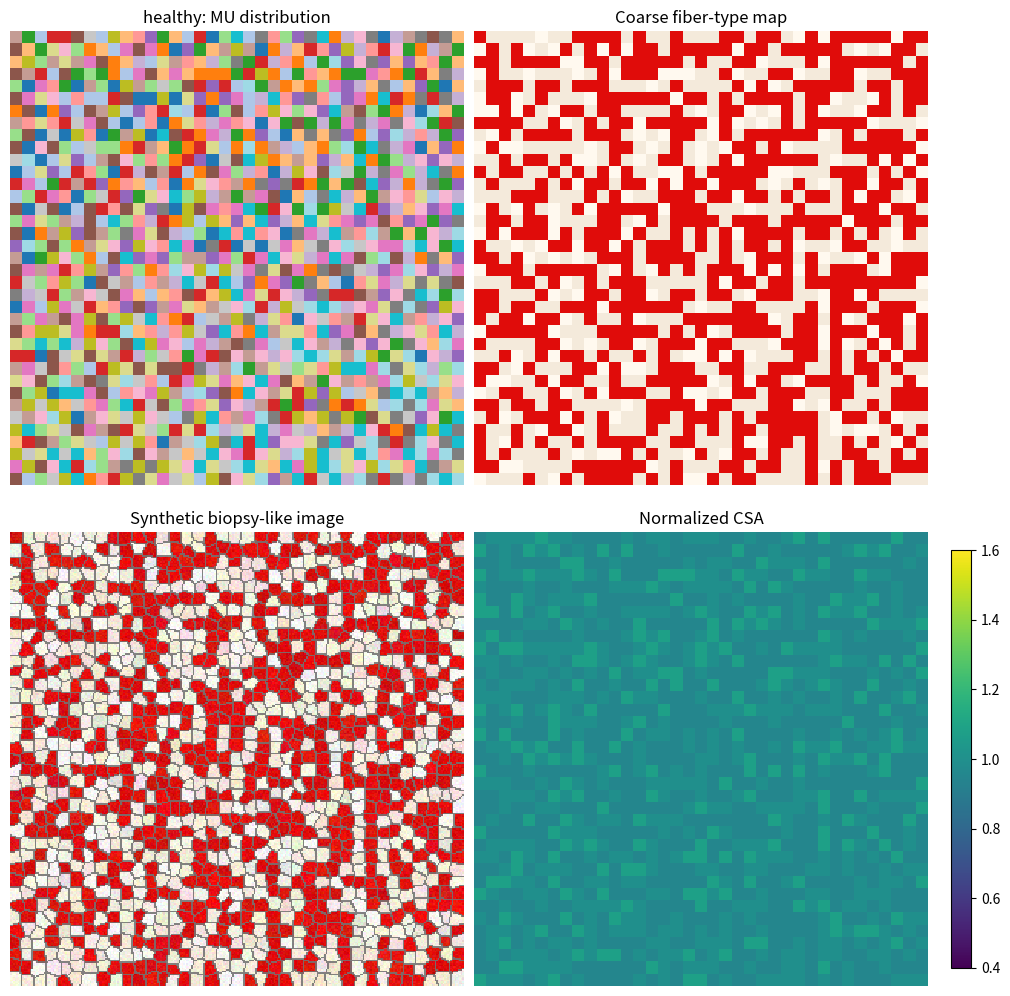
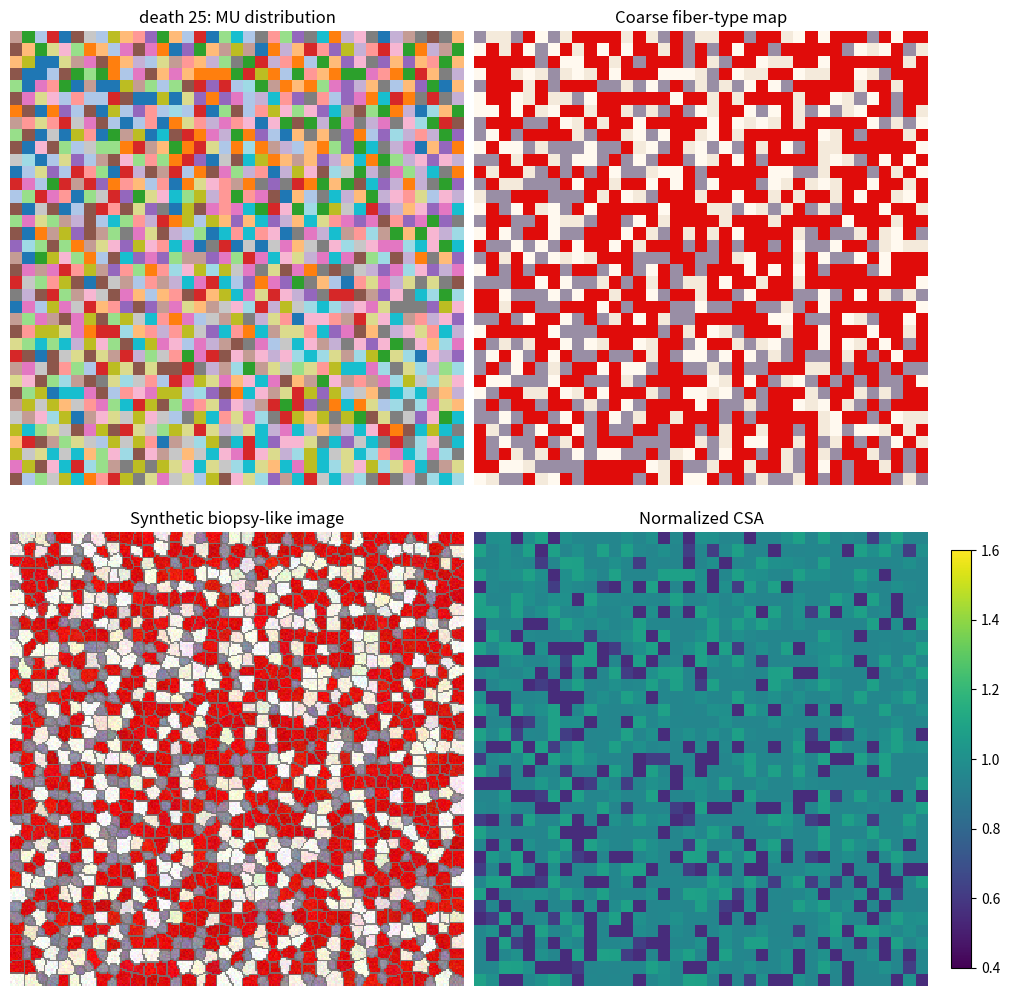
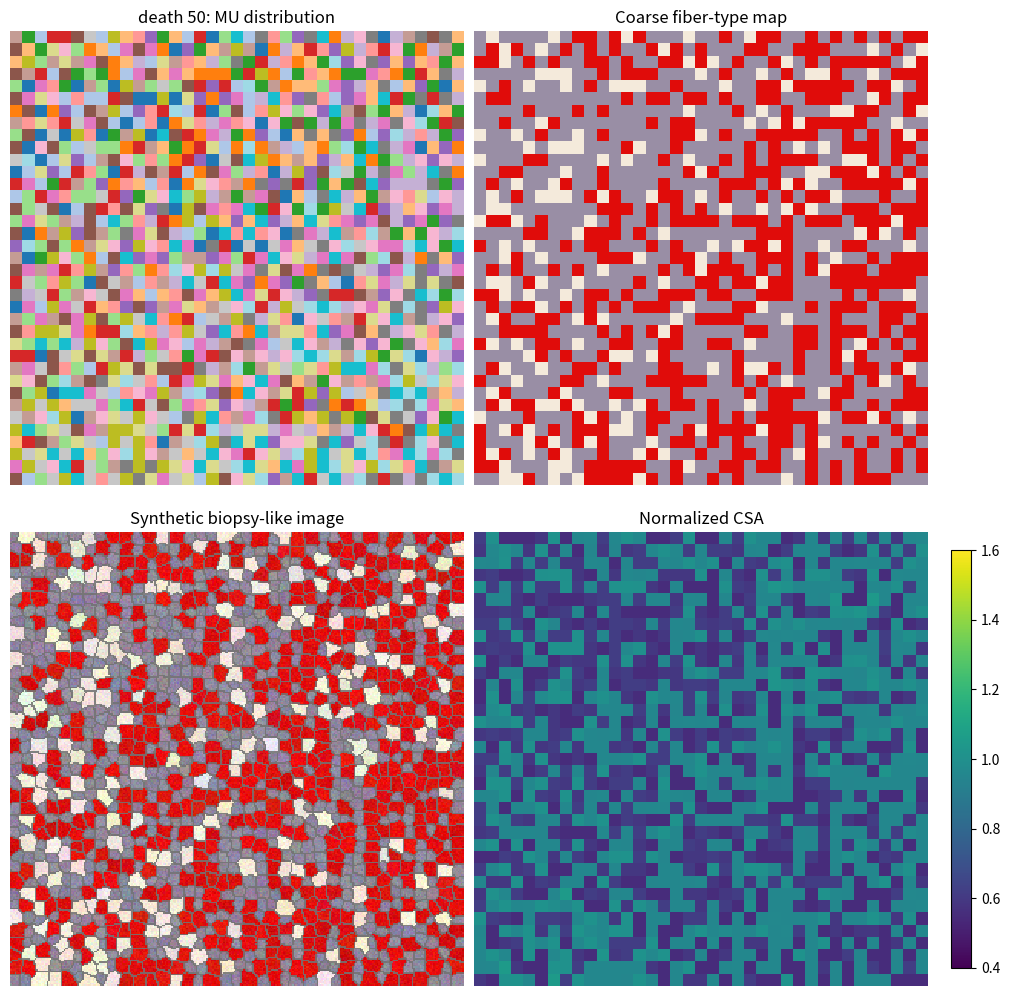
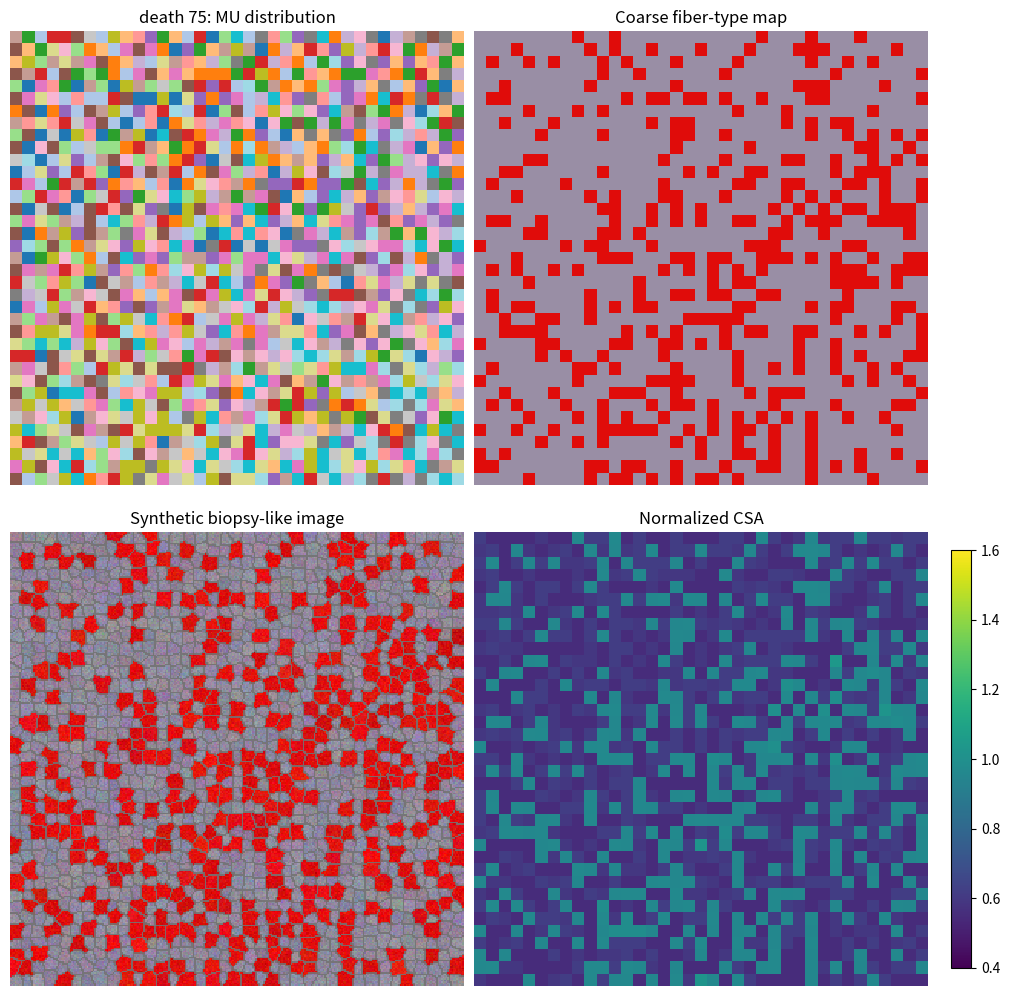
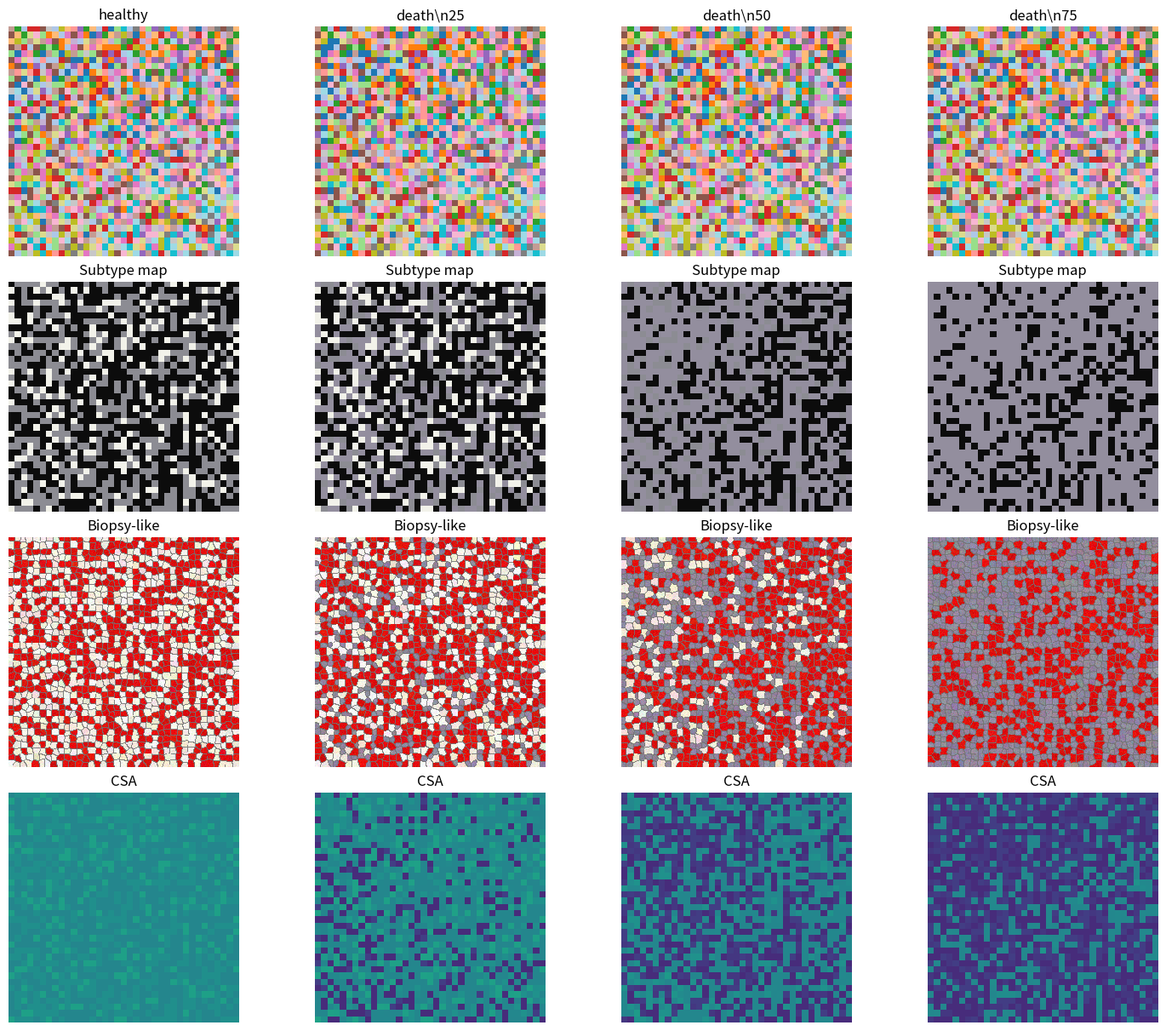

Reproduce these figures in Python, in order.
#!/usr/bin/env python3
from __future__ import annotations
import argparse, csv, json, math, os, random
from dataclasses import dataclass, asdict
from typing import Dict, List, Tuple
import numpy as np
import matplotlib.pyplot as plt

@dataclass
class Scenario:
    name: str
    p_death_slow: float
    p_death_2a: float
    p_death_2x: float
    p_reinn_slow: float
    p_reinn_2a: float
    p_reinn_2x: float
    sprout_radius: float
    sprout_sigma: float
    rescue_gain: float

SCENARIOS: Dict[str, Scenario] = {
    "healthy": Scenario("healthy", 0.0, 0.0, 0.0, 0.9, 0.8, 0.7, 5.0, 2.5, 0.45),
    "classic_like": Scenario("classic_like", 1.0, 1.0, 1.0, 1.0, 1.0, 1.0, 1.5, 1.0, 999.0),
    "aging_type2": Scenario("aging_type2", 0.25, 0.60, 0.90, 0.80, 0.55, 0.30, 5.5, 2.6, 0.35),
    "exercise_rescued": Scenario("exercise_rescued", 0.30, 0.50, 0.70, 0.92, 0.78, 0.55, 7.0, 3.2, 0.55),
    "als_like_failed_rescue": Scenario("als_like_failed_rescue", 0.60, 0.70, 0.80, 0.32, 0.24, 0.18, 3.5, 1.8, 0.25),
}
MU_TYPE_NAMES = {0: "type_I_slow", 1: "type_IIa_fast_intermediate", 2: "type_IIx_fast"}
MU_CM = {0: 0.58, 1: 0.80, 2: 1.00}

def ensure_dir(path: str): os.makedirs(path, exist_ok=True)

def exp_range_value(mu_no: int, n_motor_units: int, min_value: float, max_value: float, increasing: bool = True) -> float:
    if n_motor_units <= 1: return float(min_value)
    c2 = (max_value - min_value) / (1.02 ** (n_motor_units - 1) - 1)
    c1 = min_value - c2
    idx = mu_no if increasing else (n_motor_units - 1 - mu_no)
    return float(c1 + c2 * 1.02 ** idx)

def make_motor_units_json(mu_type, killed, out_file, index_base, seed, original_opendihu_style=True):
    n_motor_units = len(mu_type)
    rng = random.Random(seed)
    motor_units = []
    for mu_no in range(n_motor_units):
        type_id = int(mu_type[mu_no])
        radius = exp_range_value(mu_no, n_motor_units, 40.0, 55.0, increasing=True)
        stimulation_frequency = exp_range_value(mu_no, n_motor_units, 7.0, 24.0, increasing=False)
        activation_start_time = (0.0 if mu_no < 10 else 10.0) if original_opendihu_style else (0.0 if type_id == 0 else (5.0 if type_id == 1 else 10.0))
        active = not bool(killed[mu_no])
        if not active:
            activation_start_time = 1e9
            stimulation_frequency = 0.0
        motor_units.append({
            "mu_no_0_based": int(mu_no),
            "mu_id_in_distribution_file": int(mu_no + index_base),
            "active": bool(active),
            "killed_or_silent": bool(killed[mu_no]),
            "type_id": int(type_id),
            "type_name": MU_TYPE_NAMES[type_id],
            "radius": float(radius),
            "cm": float(MU_CM[type_id]),
            "activation_start_time": float(activation_start_time),
            "stimulation_frequency": float(stimulation_frequency),
            "jitter": [0.1 * rng.uniform(-1, 1) for _ in range(100)],
        })
    payload = {
        "format": "opendihu_motor_units_json_v1",
        "description": "motor_units list to be loaded by OpenDiHu variables.py",
        "index_base": int(index_base),
        "n_motor_units": int(n_motor_units),
        "cm_convention": {"type_I_slow": MU_CM[0], "type_IIa_fast_intermediate": MU_CM[1], "type_IIx_fast": MU_CM[2]},
        "motor_units": motor_units,
    }
    with open(out_file, "w") as f: json.dump(payload, f, indent=2)
    return motor_units

def make_mu_centers(n_x, n_y, n_mu, rng):
    n_cols = int(math.ceil(math.sqrt(n_mu * n_x / n_y)))
    n_rows = int(math.ceil(n_mu / n_cols))
    xs = np.linspace(0.5 * n_x / n_cols, n_x - 0.5 * n_x / n_cols, n_cols)
    ys = np.linspace(0.5 * n_y / n_rows, n_y - 0.5 * n_y / n_rows, n_rows)
    centers = []
    for y in ys:
        for x in xs:
            if len(centers) < n_mu: centers.append((x, y))
    centers = np.asarray(centers, dtype=float)
    centers += rng.normal(0.0, 0.35, size=centers.shape)
    centers[:, 0] = np.clip(centers[:, 0], 0, n_x - 1); centers[:, 1] = np.clip(centers[:, 1], 0, n_y - 1)
    return centers

def make_mu_types(n_mu, rng, type1_fraction=0.50, type2a_fraction=0.35, randomize=True):
    """
    Assign MU physiological types.

    Important fix: the old version assigned MU types by sorted MU index. Because
    MU centers are placed in an ordered grid, this created an artificial spatial
    gradient in the healthy biopsy image. Here MU types are randomly permuted, so
    type I/type II centers are spatially mixed.

    type_id: 0 = type I, 1 = type IIa, 2 = type IIx.
    For red/white biopsy rendering, both type IIa and IIx are shown as type II.
    """
    type1_fraction = float(np.clip(type1_fraction, 0.0, 1.0))
    type2a_fraction = float(np.clip(type2a_fraction, 0.0, 1.0 - type1_fraction))

    n_type1 = int(round(type1_fraction * n_mu))
    n_type2a = int(round(type2a_fraction * n_mu))
    n_type2x = max(0, n_mu - n_type1 - n_type2a)

    mu_type = np.array([0] * n_type1 + [1] * n_type2a + [2] * n_type2x, dtype=int)
    if len(mu_type) < n_mu:
        mu_type = np.pad(mu_type, (0, n_mu - len(mu_type)), constant_values=2)
    mu_type = mu_type[:n_mu]

    if randomize:
        rng.shuffle(mu_type)
    return mu_type

def desired_mu_sizes(n_mu, total_fibers, exponent=1.055):
    raw = exponent ** np.arange(n_mu)
    return np.maximum(raw / raw.sum() * total_fibers, 1.0)

def initialize_distribution(n_x, n_y, n_mu, rng, type1_fraction=0.50, type2a_fraction=0.35,
                            territory_sigma_factor=0.40, repulsion_factor=0.25):
    """
    Initialize the healthy fiber-to-MU map.

    Important fixes for a normal-looking healthy biopsy:
    1) MU types are randomly mixed in space rather than sorted by MU index.
    2) MU territories are made broad/overlapping, not compact blocks.
    3) A small same-MU neighbor repulsion discourages adjacent fibers from being
       assigned to the same MU, producing a more random type I/type II mosaic.
    """
    centers = make_mu_centers(n_x, n_y, n_mu, rng)
    mu_type = make_mu_types(n_mu, rng, type1_fraction=type1_fraction, type2a_fraction=type2a_fraction, randomize=True)
    target_sizes = desired_mu_sizes(n_mu, n_x * n_y)
    counts = np.zeros(n_mu, dtype=float)
    mu_map = -np.ones((n_y, n_x), dtype=int)
    coords = [(i, j) for i in range(n_y) for j in range(n_x)]
    rng.shuffle(coords)

    sigma = float(territory_sigma_factor) * max(n_x, n_y)
    sigma = max(sigma, 1e-6)

    for i, j in coords:
        d2 = (centers[:, 0] - j) ** 2 + (centers[:, 1] - i) ** 2
        spatial = np.exp(-d2 / (2.0 * sigma ** 2))
        size_factor = (target_sizes / np.maximum(counts + 1.0, 1.0)) ** 0.75
        p = spatial * size_factor

        # Repel assignment to an MU already present in immediate neighbors.
        # This follows the idea of avoiding excessive adjacent fibers from the
        # same MU in a normal cross-section. It helps the type I/type II map look
        # random instead of block-like.
        for ii, jj in ((i - 1, j), (i + 1, j), (i, j - 1), (i, j + 1)):
            if 0 <= ii < n_y and 0 <= jj < n_x and mu_map[ii, jj] >= 0:
                p[int(mu_map[ii, jj])] *= float(repulsion_factor)

        if p.sum() <= 0:
            k = int(rng.integers(0, n_mu))
        else:
            k = int(rng.choice(n_mu, p=p / p.sum()))
        mu_map[i, j] = k
        counts[k] += 1
    return mu_map, centers, mu_type

def select_killed_mus(mu_map, mu_type, scenario, kill_fraction, rng):
    n_mu = len(mu_type); n_kill = int(round(np.clip(kill_fraction, 0, 0.95) * n_mu))
    killed = np.zeros(n_mu, dtype=bool)
    if n_kill <= 0: return killed
    counts = np.bincount(mu_map.ravel(), minlength=n_mu).astype(float)
    type_weight = np.zeros(n_mu, dtype=float)
    type_weight[mu_type == 0] = scenario.p_death_slow; type_weight[mu_type == 1] = scenario.p_death_2a; type_weight[mu_type == 2] = scenario.p_death_2x
    weights = type_weight * np.maximum(counts, 1.0) ** 0.25
    if weights.sum() <= 0: weights[:] = 1.0
    killed[rng.choice(n_mu, size=n_kill, replace=False, p=weights / weights.sum())] = True
    return killed

def reinnervation_competence(mu_type_id, scenario):
    return scenario.p_reinn_slow if mu_type_id == 0 else (scenario.p_reinn_2a if mu_type_id == 1 else scenario.p_reinn_2x)

def remodel_distribution(mu_map0, mu_type, killed, centers, scenario, rng):
    mu_map = mu_map0.copy()
    surviving = np.where(~killed)[0]
    if len(surviving) == 0: return mu_map
    den_coords = np.argwhere(killed[mu_map0]); rng.shuffle(den_coords)
    counts = np.bincount(mu_map.ravel(), minlength=len(mu_type)).astype(float)
    original_counts = counts.copy()
    for i, j in den_coords:
        original_mu = int(mu_map0[i, j])
        d = np.sqrt((centers[surviving, 0] - j) ** 2 + (centers[surviving, 1] - i) ** 2)
        nearby = d <= scenario.sprout_radius
        if not np.any(nearby): continue
        cand = surviving[nearby]; dist = d[nearby]
        spatial = np.exp(-(dist ** 2) / (2.0 * scenario.sprout_sigma ** 2))
        competence = np.array([reinnervation_competence(int(mu_type[k]), scenario) for k in cand])
        expansion = counts[cand] / np.maximum(original_counts[cand], 1.0)
        weights = spatial * competence * np.maximum(0.05, 1.0 / expansion)
        if weights.sum() <= 0: continue
        rescue_prob = 1.0 if scenario.name == "classic_like" else (1.0 - math.exp(-scenario.rescue_gain * weights.sum()))
        if rng.random() < rescue_prob:
            new_mu = int(rng.choice(cand, p=weights / weights.sum()))
            mu_map[i, j] = new_mu; counts[new_mu] += 1; counts[original_mu] = max(0, counts[original_mu] - 1)
    return mu_map

def compute_stage_fields(mu_map0, mu_map, mu_type, killed):
    n_y, n_x = mu_map.shape
    subtype_map = np.zeros((n_y, n_x), dtype=int); csa = np.ones((n_y, n_x), dtype=float)
    denervated = killed[mu_map]
    for i in range(n_y):
        for j in range(n_x):
            owner = int(mu_map[i, j]); owner_type = int(mu_type[owner]); subtype_map[i, j] = owner_type
            base = 0.95 if owner_type == 0 else (1.00 if owner_type == 1 else 1.08)
            orig_type = int(mu_type[int(mu_map0[i, j])])
            if owner != int(mu_map0[i, j]) and not denervated[i, j]:
                original_base = 0.95 if orig_type == 0 else (1.00 if orig_type == 1 else 1.08)
                base = 0.5 * base + 0.5 * original_base
            expanded = np.count_nonzero(mu_map == owner) / max(np.count_nonzero(mu_map0 == owner), 1)
            csa_val = base * (1.0 + 0.13 * max(0.0, expanded - 1.0))
            if denervated[i, j]: csa_val *= 0.65 if owner_type == 0 else 0.55
            csa[i, j] = csa_val
    return subtype_map, csa, denervated

def write_distribution(mu_map, out_file, index_base):
    vals = mu_map.ravel(order="C") + index_base
    with open(out_file, "w") as f: f.write(" ".join(str(int(v)) for v in vals) + "\n")

def write_firing_times(killed, out_file, n_rows, active_value=1):
    row = [str(active_value if not dead else 0) for dead in killed]
    with open(out_file, "w") as f:
        for _ in range(n_rows): f.write(" ".join(row) + "\n")

def write_summary(mu_map0, mu_map, mu_type, killed, motor_units, out_file):
    n_mu = len(mu_type); initial_counts = np.bincount(mu_map0.ravel(), minlength=n_mu); final_counts = np.bincount(mu_map.ravel(), minlength=n_mu)
    rows = []
    for k in range(n_mu):
        rows.append({
            "mu_id_0_based": k, "mu_id_1_based": k + 1,
            "mu_type_id": int(mu_type[k]), "mu_type_name": MU_TYPE_NAMES[int(mu_type[k])],
            "killed_or_silent": bool(killed[k]), "initial_fiber_count": int(initial_counts[k]),
            "final_assigned_fiber_count": int(final_counts[k]), "expansion_ratio": float(final_counts[k] / max(initial_counts[k], 1)),
            "radius_um": float(motor_units[k]["radius"]), "cm": float(motor_units[k]["cm"]),
            "activation_start_time_s": float(motor_units[k]["activation_start_time"]),
            "stimulation_frequency_hz": float(motor_units[k]["stimulation_frequency"]),
        })
    with open(out_file, "w", newline="") as f:
        w = csv.DictWriter(f, fieldnames=list(rows[0].keys())); w.writeheader(); w.writerows(rows)

def render_biopsy_like(subtype_map, csa, denervated, seed=0, scale=8):
    rng = np.random.default_rng(seed)
    n_y, n_x = subtype_map.shape; H, W = n_y * scale, n_x * scale
    gy, gx = np.mgrid[0:n_y, 0:n_x]
    cx = np.clip(gx.astype(float) + 0.5 + rng.uniform(-0.28, 0.28, size=(n_y, n_x)), gx + 0.10, gx + 0.90)
    cy = np.clip(gy.astype(float) + 0.5 + rng.uniform(-0.28, 0.28, size=(n_y, n_x)), gy + 0.10, gy + 0.90)
    seed_xy = np.column_stack([cx.ravel(), cy.ravel()])
    weights = np.sqrt(np.clip(csa.ravel(), 0.08, 3.0)); weights[denervated.ravel()] *= 0.85
    labels = np.empty((H, W), dtype=np.int32)
    local_y = (np.arange(scale) + 0.5) / scale; local_x = (np.arange(scale) + 0.5) / scale
    lyy, lxx = np.meshgrid(local_y, local_x, indexing="ij")
    for i in range(n_y):
        for j in range(n_x):
            pi0, pi1 = i * scale, (i + 1) * scale; pj0, pj1 = j * scale, (j + 1) * scale
            ic0, ic1 = max(0, i - 2), min(n_y, i + 3); jc0, jc1 = max(0, j - 2), min(n_x, j + 3)
            cand_ii, cand_jj = np.mgrid[ic0:ic1, jc0:jc1]; cand_ii = cand_ii.ravel(); cand_jj = cand_jj.ravel()
            cand_idx = cand_ii * n_x + cand_jj
            px = j + lxx[..., None]; py = i + lyy[..., None]
            sx = seed_xy[cand_idx, 0][None, None, :]; sy = seed_xy[cand_idx, 1][None, None, :]; ww = weights[cand_idx][None, None, :]
            labels[pi0:pi1, pj0:pj1] = cand_idx[np.argmin(((px - sx) ** 2 + (py - sy) ** 2) / (ww ** 2 + 1e-8), axis=2)]
    colors = np.zeros((n_y * n_x, 3), dtype=float)
    for idx in range(n_y * n_x):
        i, j = divmod(idx, n_x); st = int(subtype_map[i, j])
        # Publication-style ATPase-like simplified coloring:
        #   red  = type I
        #   white/off-white = type II, including IIa and IIx
        #   lavender-gray = denervated/unreinnervated/remodeled
        if denervated[i, j]: base = np.array([0.60, 0.56, 0.65])
        elif st == 0: base = np.array([0.88, 0.05, 0.04])
        elif st == 1: base = np.array([0.96, 0.92, 0.86])
        else: base = np.array([1.00, 0.98, 0.94])
        base = np.clip(base + rng.normal(0.0, 0.03, size=3), 0.05, 0.98)
        if csa[i, j] < 0.7: base = 0.8 * base + 0.2 * np.array([0.44, 0.42, 0.50])
        elif csa[i, j] > 1.25: base = np.clip(base * 1.03 + 0.02, 0, 1)
        colors[idx] = base
    rgb = np.clip(colors[labels] + rng.normal(0.0, 0.04, size=(H, W, 3)), 0.0, 1.0)
    boundary = np.zeros((H, W), dtype=bool); boundary[:-1, :] |= labels[:-1, :] != labels[1:, :]; boundary[:, :-1] |= labels[:, :-1] != labels[:, 1:]
    return np.clip((1.0 - 0.88 * boundary[..., None]) * rgb + (0.88 * boundary[..., None]) * np.array([0.45, 0.45, 0.45]), 0.0, 1.0)

def plot_stage_panels(mu_map, subtype_map, csa, denervated, stage_title, out_file, seed=0):
    biopsy = render_biopsy_like(subtype_map, csa, denervated, seed=seed)
    fig, axes = plt.subplots(2, 2, figsize=(10, 10), constrained_layout=True)
    axes[0, 0].imshow(mu_map, cmap="tab20", interpolation="nearest"); axes[0, 0].set_title(f"{stage_title}: MU distribution"); axes[0, 0].axis("off")
    subtype_rgb = np.zeros((*subtype_map.shape, 3), dtype=float)
    subtype_rgb[subtype_map == 0] = [0.88, 0.05, 0.04]; subtype_rgb[subtype_map == 1] = [0.96, 0.92, 0.86]; subtype_rgb[subtype_map == 2] = [1.00, 0.98, 0.94]; subtype_rgb[denervated] = [0.60, 0.56, 0.65]
    axes[0, 1].imshow(subtype_rgb, interpolation="nearest"); axes[0, 1].set_title("Coarse fiber-type map"); axes[0, 1].axis("off")
    axes[1, 0].imshow(biopsy, interpolation="nearest"); axes[1, 0].set_title("Synthetic biopsy-like image"); axes[1, 0].axis("off")
    im = axes[1, 1].imshow(csa, cmap="viridis", vmin=0.4, vmax=1.6, interpolation="nearest"); axes[1, 1].set_title("Normalized CSA"); axes[1, 1].axis("off")
    fig.colorbar(im, ax=axes[1, 1], fraction=0.046); fig.savefig(out_file, dpi=220); plt.close(fig)

PATCH_TEMPLATE = """# Patch for OpenDiHu variables.py. Remove/comment the original motor_units loop.
import json
import os

scenario_name = "{stage_name}"

Conductivity = 3.828      # [mS/cm] sigma, conductivity

generated_input_directory = os.environ.get(
    "OPENDIHU_GENERATED_MU_DIR",
    r"{stage_dir}"
)

firing_times_file = os.path.join(generated_input_directory, "MU_firing_times_always.txt")
fiber_distribution_file = os.path.join(generated_input_directory, "MU_fibre_distribution_37x37_20.txt")
motor_units_file = os.path.join(generated_input_directory, "motor_units.json")

with open(motor_units_file, "r") as f:
    motor_units_payload = json.load(f)

motor_units = motor_units_payload["motor_units"]
n_motor_units = len(motor_units)

# The OpenDiHu example usually passes mu_no as a 0-based index to callbacks.
# Keep default 0. If your callback receives 1..20, set:
#   export OPENDIHU_CALLBACK_MU_INDEX_BASE=1
callback_mu_index_base = int(os.environ.get("OPENDIHU_CALLBACK_MU_INDEX_BASE", "0"))

# timing parameters
# -----------------
end_time = 100.0                    # [ms] end time of the simulation
stimulation_frequency = 100*1e-3    # [ms^-1] sampling frequency of stimuli in firing_times_file, in stimulations per ms, number before 1e-3 factor is in Hertz.
stimulation_frequency_jitter = 0    # [-] jitter in percent of the frequency, added and substracted to the stimulation_frequency after each stimulation
dt_0D = 2.5e-3                      # [ms] timestep width of ODEs (2e-3)
dt_1D = 6.25e-4                     # [ms] timestep width of diffusion (4e-3)
dt_splitting = 2.5e-3               # [ms] overall timestep width of strang splitting (4e-3)
dt_3D = 5e-1                        # [ms] time step width of coupling, when 3D should be performed, also sampling time of monopolar EMG
output_timestep_fibers = 10          # [ms] timestep for fiber output, 0.5
output_timestep_3D_emg = 10         # [ms] timestep for output big files of 3D EMG, 100
output_timestep_surface = 10        # [ms] timestep for output surface EMG, 0.5
output_timestep_electrodes = 2e8    # [ms] timestep for python callback, which is electrode measurement output, has to be >= dt_3D

# input files
input_directory = os.path.join(os.environ["OPENDIHU_HOME"], "examples/electrophysiology/input")
fiber_file              = input_directory+"/left_biceps_brachii_37x37fibers.bin"
fat_mesh_file           = fiber_file + "_fat.bin"

# stride for sampling the 3D elements from the fiber data
# a higher number leads to less 3D elements
sampling_stride_x = 2
sampling_stride_y = 2
sampling_stride_z = 40      # good values: divisors of 1480: 1480 = 1*1480 = 2*740 = 4*370 = 5*296 = 8*185 = 10*148 = 20*74 = 37*40

# HD-EMG electrode parameters
fiber_file_for_hdemg_surface = fat_mesh_file    # use the fat mesh for placing electrodes, this option is the file of the 2D mesh on which electrode positions are set
hdemg_electrode_faces = ["1+"]                  # which faces of this 2D mesh should be considered for placing the HD-EMG electrodes (list of faces, a face is one of "0-" (left), "0+" (right), "1-" (front), "1+" (back))

# xy-direction = across muscle, z-direction = along muscle
hdemg_electrode_offset_xy = 2.0           # [cm] offset from boundary of 2D mesh where the electrode array begins
hdemg_inter_electrode_distance_z = 0.4    # [cm] distance between electrodes ("IED") in z direction (direction along muscle)
hdemg_inter_electrode_distance_xy = 0.4   # [cm] distance between electrodes ("IED") in transverse direction
hdemg_n_electrodes_z = 32           # number of electrodes in z direction (direction along muscle)
hdemg_n_electrodes_xy = 12          # number of electrode across muscle

# other options
paraview_output = True
adios_output = False
exfile_output = False
python_output = False
disable_firing_output = True
enable_surface_emg = True          # Enables the surface emg output writer
fast_monodomain_solver_optimizations = True # enable the optimizations in the fast multidomain solver
optimization_type = "vc"            # the optimization_type used in the cellml adapter, "vc" uses explicit vectorization

def _mu(mu_no):
  return motor_units[(int(mu_no) - callback_mu_index_base) % len(motor_units)]

def get_am(fiber_no, mu_no):
  r = _mu(mu_no)["radius"]*1e-4
  return 2./r

def get_cm(fiber_no, mu_no):
  return _mu(mu_no)["cm"]

def get_conductivity(fiber_no, mu_no):
  return Conductivity

def get_specific_states_call_frequency(fiber_no, mu_no):
  return _mu(mu_no)["stimulation_frequency"]*1e-3

def get_specific_states_frequency_jitter(fiber_no, mu_no):
  return _mu(mu_no)["jitter"]

def get_specific_states_call_enable_begin(fiber_no, mu_no):
  return _mu(mu_no)["activation_start_time"]*1e3

"""

def write_opendihu_variables_patch(stage_dir, stage_name, out_file):
    with open(out_file, "w") as f: f.write(PATCH_TEMPLATE.format(stage_dir=stage_dir, stage_name=stage_name))

def plot_overview(case_records, out_file):
    fig, axes = plt.subplots(4, len(case_records), figsize=(3.6 * len(case_records), 12), constrained_layout=True)
    if len(case_records) == 1: axes = np.asarray(axes).reshape(4, 1)
    for c, rec in enumerate(case_records):
        axes[0, c].imshow(rec["mu_map"], cmap="tab20", interpolation="nearest"); axes[0, c].set_title(rec["label"]); axes[0, c].axis("off")
        subtype_rgb = np.zeros((*rec["subtype_map"].shape, 3), dtype=float)
        subtype_rgb[rec["subtype_map"] == 0] = [0.05, 0.05, 0.05]; subtype_rgb[rec["subtype_map"] == 1] = [0.55, 0.55, 0.58]; subtype_rgb[rec["subtype_map"] == 2] = [0.95, 0.95, 0.92]; subtype_rgb[rec["denervated"]] = [0.58, 0.56, 0.62]
        axes[1, c].imshow(subtype_rgb, interpolation="nearest"); axes[1, c].set_title("Subtype map"); axes[1, c].axis("off")
        axes[2, c].imshow(render_biopsy_like(rec["subtype_map"], rec["csa"], rec["denervated"], seed=100 + c), interpolation="nearest"); axes[2, c].set_title("Biopsy-like"); axes[2, c].axis("off")
        axes[3, c].imshow(rec["csa"], cmap="viridis", vmin=0.4, vmax=1.6, interpolation="nearest"); axes[3, c].set_title("CSA"); axes[3, c].axis("off")
    fig.savefig(out_file, dpi=220); plt.close(fig)

def main():
    parser = argparse.ArgumentParser(description="Generate OpenDiHu MU cases with motor_units.json.")
    parser.add_argument("--out-dir", default="opendihu_mu_case_package")
    parser.add_argument("--n-fibers-x", type=int, default=37); parser.add_argument("--n-fibers-y", type=int, default=37); parser.add_argument("--n-motor-units", type=int, default=20)
    parser.add_argument("--scenario", choices=["aging_type2", "exercise_rescued", "als_like_failed_rescue", "classic_like"], default="aging_type2")
    parser.add_argument("--seed", type=int, default=1); parser.add_argument("--index-base", type=int, choices=[0, 1], default=1); parser.add_argument("--n-firing-rows", type=int, default=200)
    parser.add_argument("--physiology-recruitment", action="store_true")
    parser.add_argument("--type1-fraction", type=float, default=0.50, help="Fraction of type I MUs/fibers in healthy map.")
    parser.add_argument("--type2a-fraction", type=float, default=0.35, help="Fraction of type IIa among all MUs; remaining non-type-I are IIx.")
    parser.add_argument("--territory-sigma-factor", type=float, default=0.40, help="Larger values make healthy MU fibers more intermingled.")
    parser.add_argument("--repulsion-factor", type=float, default=0.25, help="Penalty for assigning adjacent fibers to the same MU in healthy initialization.")
    args = parser.parse_args()
    ensure_dir(args.out_dir)
    base_rng = np.random.default_rng(args.seed)
    scenario = SCENARIOS[args.scenario]
    mu_map0, centers, mu_type = initialize_distribution(
        args.n_fibers_x, args.n_fibers_y, args.n_motor_units, base_rng,
        type1_fraction=args.type1_fraction,
        type2a_fraction=args.type2a_fraction,
        territory_sigma_factor=args.territory_sigma_factor,
        repulsion_factor=args.repulsion_factor,
    )
    stages = [("healthy", 0.00), ("death_25", 0.25), ("death_50", 0.50), ("death_75", 0.75)]
    case_records = []
    for idx, (name, kill_fraction) in enumerate(stages):
        stage_dir = os.path.abspath(os.path.join(args.out_dir, name)); ensure_dir(stage_dir)
        effective_scenario = SCENARIOS["healthy"] if name == "healthy" else scenario
        rng = np.random.default_rng(args.seed + 100 * idx)
        if kill_fraction <= 0:
            killed = np.zeros(len(mu_type), dtype=bool); mu_map = mu_map0.copy()
        else:
            killed = select_killed_mus(mu_map0, mu_type, effective_scenario, kill_fraction, rng); mu_map = remodel_distribution(mu_map0, mu_type, killed, centers, effective_scenario, rng)
        subtype_map, csa, denervated = compute_stage_fields(mu_map0, mu_map, mu_type, killed)
        write_distribution(mu_map, os.path.join(stage_dir, "MU_fibre_distribution_37x37_20.txt"), args.index_base)
        write_firing_times(killed, os.path.join(stage_dir, "MU_firing_times_always.txt"), args.n_firing_rows)
        motor_units = make_motor_units_json(mu_type, killed, os.path.join(stage_dir, "motor_units.json"), args.index_base, args.seed + 1000 * idx, original_opendihu_style=not args.physiology_recruitment)
        write_summary(mu_map0, mu_map, mu_type, killed, motor_units, os.path.join(stage_dir, "motor_unit_summary.csv"))
        plot_stage_panels(mu_map, subtype_map, csa, denervated, name.replace("_", " "), os.path.join(stage_dir, "mu_distribution_and_biopsy_like.png"), seed=args.seed + idx)
        write_opendihu_variables_patch(stage_dir, name, os.path.join(stage_dir, f"opendihu_variables_patch_{name}.py"))
        metadata = {
            "stage_name": name, "kill_fraction": kill_fraction, "n_fibers_x": args.n_fibers_x, "n_fibers_y": args.n_fibers_y,
            "n_fibers_total": args.n_fibers_x * args.n_fibers_y, "n_motor_units": args.n_motor_units,
            "type1_fraction": args.type1_fraction, "type2a_fraction": args.type2a_fraction,
            "territory_sigma_factor": args.territory_sigma_factor, "repulsion_factor": args.repulsion_factor,
            "scenario": effective_scenario.name, "seed": args.seed + 100 * idx, "index_base": args.index_base,
            "distribution_file": "MU_fibre_distribution_37x37_20.txt", "firing_file": "MU_firing_times_always.txt", "motor_units_file": "motor_units.json",
            "fiber_order": "row-major: fiber_no = y*n_fibers_x + x",
            "n_killed_or_silent_mus": int(np.count_nonzero(killed)), "n_silent_unreinnervated_fibers": int(np.count_nonzero(denervated)),
            "scenario_parameters": asdict(effective_scenario),
        }
        with open(os.path.join(stage_dir, "generation_metadata.json"), "w") as f: json.dump(metadata, f, indent=2)
        case_records.append({"label": name.replace("_", "\\n"), "mu_map": mu_map, "subtype_map": subtype_map, "csa": csa, "denervated": denervated})
    overview_file = os.path.join(args.out_dir, "all_cases_overview.png"); plot_overview(case_records, overview_file)
    with open(os.path.join(args.out_dir, "README_how_to_use_with_opendihu.txt"), "w") as f:
        f.write(f"""Generated OpenDiHu MU case package.

Each stage folder contains:
  MU_fibre_distribution_37x37_20.txt
  MU_firing_times_always.txt
  motor_units.json
  opendihu_variables_patch.py

Use a stage by setting:
  export OPENDIHU_GENERATED_MU_DIR={os.path.abspath(os.path.join(args.out_dir, 'death_50'))}

Then replace the original motor_units loop with:
  import json, os
  generated_input_directory = os.environ.get("OPENDIHU_GENERATED_MU_DIR")
  firing_times_file = os.path.join(generated_input_directory, "MU_firing_times_always.txt")
  fiber_distribution_file = os.path.join(generated_input_directory, "MU_fibre_distribution_37x37_20.txt")
  with open(os.path.join(generated_input_directory, "motor_units.json"), "r") as f:
      motor_units = json.load(f)["motor_units"]
  n_motor_units = len(motor_units)

Your existing get_am/get_cm/get_specific_states_* functions can stay unchanged
because motor_units.json uses the same keys:
  radius, cm, activation_start_time, stimulation_frequency, jitter

Or copy the full block from any stage's opendihu_variables_patch.py.
""")
    print("Created complete OpenDiHu MU case package:")
    print(f"  {args.out_dir}")
    print(f"  Overview image: {overview_file}")

if __name__ == "__main__":
    main()
